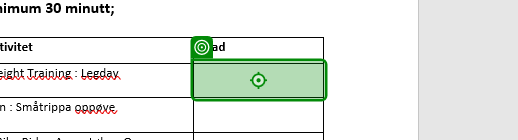
Workflow: test

Step 1: type "TEST" into the element in window 'trim for alle nav-huset vår 2022_RobotNr_1_.docx - Word' (winword.exe)
